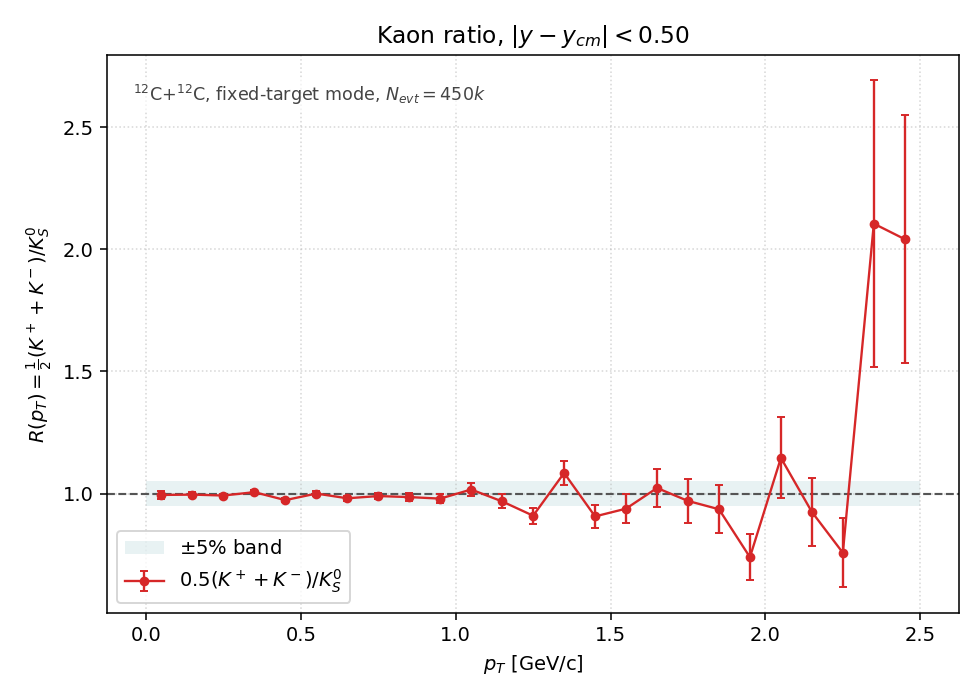

The file beside this chart, header and first rows:
pt_lo, pt_hi, pt_center, K+, K-, K0S, R, R_err
0.0000, 0.1000, 0.0500, 5280, 3734, 4.532500e+03, 9.943740e-01, 1.479089e-02
0.1000, 0.2000, 0.1500, 13750, 10284, 1.206850e+04, 9.957327e-01, 9.073627e-03
0.2000, 0.3000, 0.2500, 18904, 13419, 1.629150e+04, 9.920204e-01, 7.787744e-03
0.3000, 0.4000, 0.3500, 19361, 13416, 1.629400e+04, 1.005800e+00, 7.868115e-03
0.4000, 0.5000, 0.4500, 16959, 10787, 1.425550e+04, 9.731683e-01, 8.206723e-03
0.5000, 0.6000, 0.5500, 13660, 8328, 1.099350e+04, 1.000045e+00, 9.537770e-03
0.6000, 0.7000, 0.6500, 9788, 5644, 7.868000e+03, 9.806812e-01, 1.111026e-02
0.7000, 0.8000, 0.7500, 7057, 3997, 5.583500e+03, 9.898809e-01, 1.328118e-02
0.8000, 0.9000, 0.8500, 4983, 2475, 3.783500e+03, 9.855953e-01, 1.608173e-02
0.9000, 1, 0.9500, 3404, 1575, 2.542000e+03, 9.793470e-01, 1.952659e-02
1, 1.1, 1.05, 2398, 1022, 1.682000e+03, 1.016647e+00, 2.468721e-02
1.1, 1.2, 1.15, 1578, 621, 1.136000e+03, 9.678697e-01, 2.895359e-02
1.2, 1.3, 1.25, 1032, 392, 7.830000e+02, 9.093231e-01, 3.329683e-02
1.3, 1.4, 1.35, 808, 273, 4.985000e+02, 1.084253e+00, 4.760942e-02
1.4, 1.5, 1.45, 482, 177, 3.635000e+02, 9.064649e-01, 4.875540e-02
1.5, 1.6, 1.55, 328, 143, 2.510000e+02, 9.382470e-01, 6.018819e-02
1.6, 1.7, 1.65, 289, 69, 1.750000e+02, 1.022857e+00, 7.688756e-02
1.7, 1.8, 1.75, 189, 36, 1.160000e+02, 9.698276e-01, 9.074389e-02
1.8, 1.9, 1.85, 148, 27, 9.350000e+01, 9.358289e-01, 9.842624e-02
1.9, 2, 1.95, 91, 14, 7.100000e+01, 7.394366e-01, 9.517231e-02
2, 2.1, 2.05, 89, 13, 4.450000e+01, 1.146067e+00, 1.662386e-01
2.1, 2.2, 2.15, 80, 6, 4.650000e+01, 9.247312e-01, 1.383411e-01
2.2, 2.3, 2.25, 48, 2, 3.300000e+01, 7.575758e-01, 1.420359e-01
2.3, 2.4, 2.35, 35, 5, 9.500000e+00, 2.105263e+00, 5.865778e-01
2.4, 2.5, 2.45, 44, 5, 1.200000e+01, 2.041667e+00, 5.086776e-01
